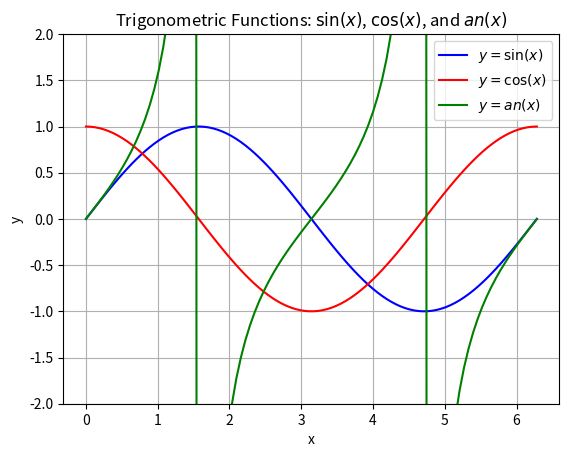

Source code (Python):
import matplotlib.pyplot as plt
import numpy as np

# Define x values
x_values = np.linspace(0, 2*np.pi, 100)

# Define the functions
y_sin = np.sin(x_values)
y_cos = np.cos(x_values)
y_tan = np.tan(x_values)

# Plot the functions
plt.plot(x_values, y_sin, label='$y = \sin(x)$', color='blue')
plt.plot(x_values, y_cos, label='$y = \cos(x)$', color='red')
plt.plot(x_values, y_tan, label='$y = \tan(x)$', color='green')

# Add labels and title
plt.xlabel('x')
plt.ylabel('y')
plt.title('Trigonometric Functions: $\sin(x)$, $\cos(x)$, and $\tan(x)$')

# Set y-axis limits for better visualization of tan(x)
plt.ylim(-2, 2)

# Add grid
plt.grid(True)

# Add legend
plt.legend()

# Show plot
plt.show()
